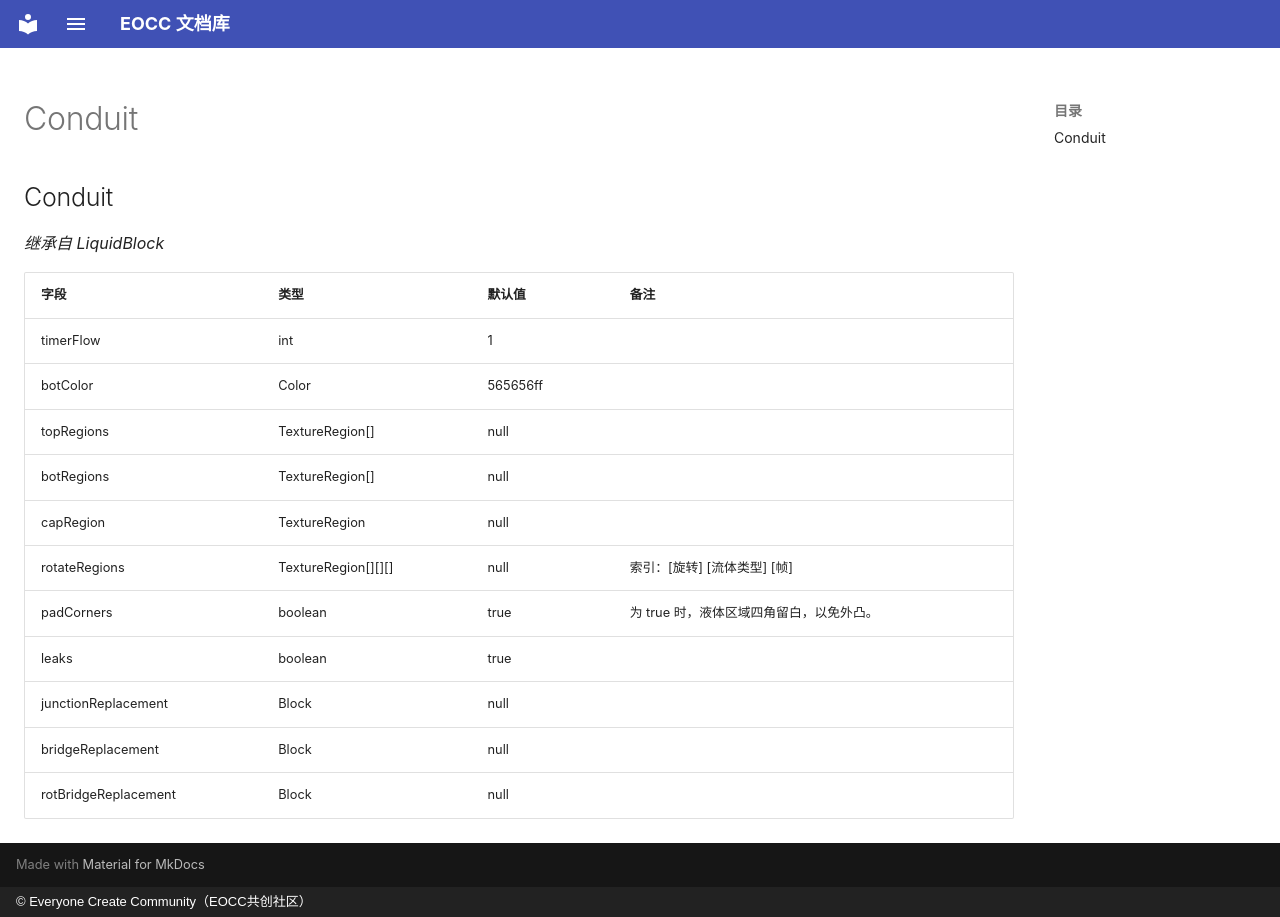

repository: eoccc/eoccc.github.io · page: wiki/mindustry/zh/Modding%20Classes/Conduit/index.html · generator: mkdocs · copyright: © Everyone Create Community（EOCC共创社区）

# Conduit

## Conduit

*继承自 LiquidBlock*

| 字段 | 类型 | 默认值 | 备注 |
|---|---|---|---|
| timerFlow | int | 1 |  |
| botColor | Color | 565656ff |  |
| topRegions | TextureRegion[] | null |  |
| botRegions | TextureRegion[] | null |  |
| capRegion | TextureRegion | null |  |
| rotateRegions | TextureRegion[][][] | null | 索引：[旋转] [流体类型] [帧] |
| padCorners | boolean | true | 为 true 时，液体区域四角留白，以免外凸。 |
| leaks | boolean | true |  |
| junctionReplacement | Block | null |  |
| bridgeReplacement | Block | null |  |
| rotBridgeReplacement | Block | null |  |
